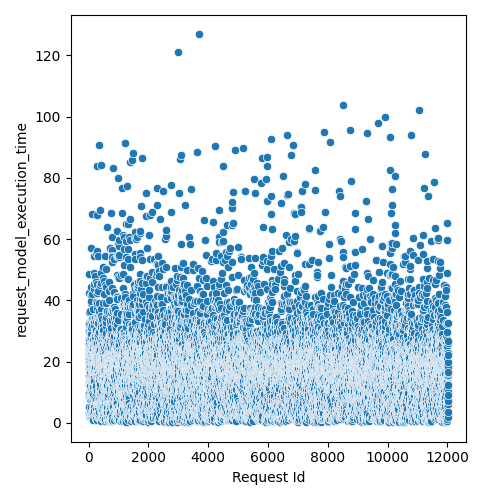

The file beside this chart, header and first rows:
Request Id, request_model_execution_time
4, 2.802
5, 8.362
3, 12.61
8, 19.09
0, 24.26
1, 21.72
6, 25.94
7, 27.51
9, 29.63
2, 32.55
14, 5.296
24, 8.656
10, 9.83
16, 13.3
13, 15.51
15, 17.21
21, 19.91
19, 21.24
22, 17.85
17, 25.82
25, 27.44
12, 22.84
20, 23.97
23, 36.04
18, 42.55
11, 48.76
26, 3.063
28, 3.111
27, 29.99
36, 1.88
33, 3.519
37, 9.225
34, 18.91
35, 23.03
32, 12.97
31, 19.97
29, 32.01
30, 29.35
44, 11.08
45, 11.57
43, 12.34
42, 13.41
41, 13.83
38, 22.05
40, 22.35
39, 24.4
57, 3.455
56, 7.82
52, 11.48
47, 12.15
48, 17.59
58, 14.18
51, 18.2
59, 15.89
54, 21.44
49, 22.55
46, 23.65
60, 24.77
55, 27.76
53, 31.16
... 11,971 more rows
